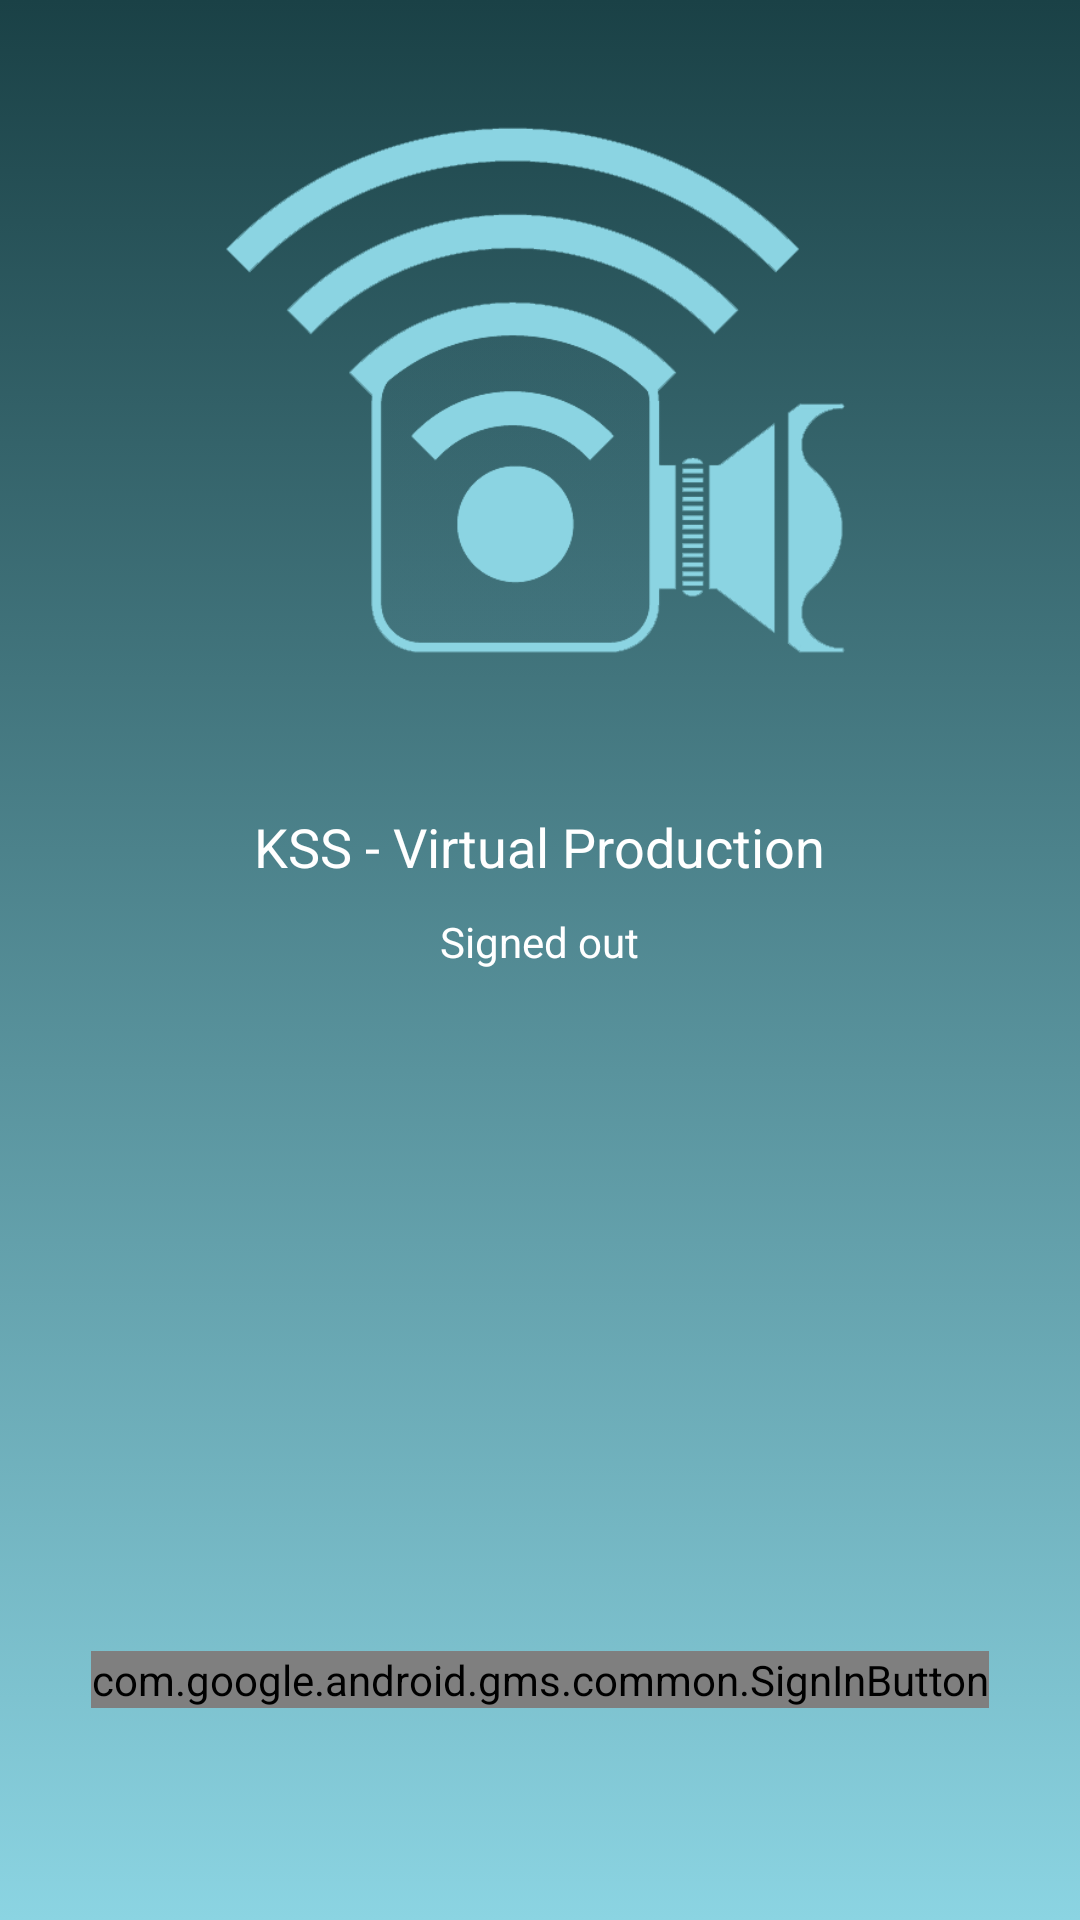

The Android layout XML behind this screen, and the referenced resources:
<!-- AndroidManifest.xml: fallback theme Theme.MaterialComponents.DayNight.NoActionBar -->
<!-- res/layout/activity_login.xml -->
<LinearLayout xmlns:android="http://schemas.android.com/apk/res/android"
    xmlns:tools="http://schemas.android.com/tools"
    android:layout_width="match_parent"
    android:layout_height="match_parent"
    android:orientation="vertical"
    android:weightSum="4"
    tools:context=".login"

    android:background="@drawable/main_header_selector"


    >

    <LinearLayout
        android:layout_width="match_parent"
        android:layout_height="0dp"
        android:layout_weight="3"
        android:gravity="center_horizontal"
        android:orientation="vertical">

        <ImageView
            android:id="@+id/google_icon"
            android:layout_width="260dp"
            android:layout_height="260dp"
            android:layout_marginBottom="10dp"
            android:layout_marginTop="@dimen/g_top_margin"
            android:contentDescription="@string/desc_google_icon"
            android:src="@drawable/logo_bright" />

        <TextView
            android:id="@+id/title_text"
            android:layout_width="wrap_content"
            android:layout_height="wrap_content"
            android:layout_marginBottom="10dp"
            android:text="@string/title_text"
            android:gravity="center"
            android:textColor="@android:color/white"
            android:textSize="18sp" />

        <TextView
            android:id="@+id/status"
            android:layout_width="wrap_content"
            android:layout_height="wrap_content"
            android:text="@string/signed_out"
            android:textColor="@android:color/white"
            android:textSize="@dimen/abc_text_size_small_material" />

    </LinearLayout>


    <RelativeLayout
        android:layout_width="fill_parent"
        android:layout_height="0dp"
        android:layout_weight="1"
        >

        <com.google.android.gms.common.SignInButton
            android:id="@+id/sign_in_button"
            android:layout_width="wrap_content"
            android:layout_height="wrap_content"
            android:layout_centerInParent="true"
            android:visibility="visible"
            tools:visibility="gone" />

        <LinearLayout
            android:id="@+id/sign_out_and_disconnect"
            android:layout_width="fill_parent"
            android:layout_height="wrap_content"
            android:layout_centerInParent="true"
            android:orientation="horizontal"
            android:paddingLeft="16dp"
            android:paddingRight="16dp"
            android:visibility="gone"
            android:weightSum="2"
            tools:visibility="visible">

            <Button
                android:id="@+id/sign_out_button"
                android:layout_width="0dp"
                android:layout_height="wrap_content"
                android:layout_weight="1"
                android:text="@string/sign_out"
                android:textColor="@android:color/white"
                android:theme="@style/ThemeOverlay.MyDarkButton" />

            <Button
                android:id="@+id/disconnect_button"
                android:layout_width="0dp"
                android:layout_height="wrap_content"
                android:layout_weight="1"
                android:text="@string/disconnect"
                android:textColor="@android:color/white"
                android:theme="@style/ThemeOverlay.MyDarkButton" />
        </LinearLayout>

    </RelativeLayout>

</LinearLayout>
<!-- resources referenced by this layout -->
<resources>
  <dimen name="g_top_margin">100dp</dimen>
  <!-- drawable logo_bright: png bitmap (drawable, 15809 bytes) -->
  <!-- drawable main_header_selector (drawable) -->
  <?xml version="1.0" encoding="utf-8"?>
  <selector xmlns:android="http://schemas.android.com/apk/res/android">
      <item>
          <shape>
              <gradient
                  android:angle="90"
                  android:startColor="#8bd4e2"
                  android:endColor="#1a4146"
                  android:type="linear"
                  android:centerX="1"
                  android:centerY="1"
                  />
          </shape>
      </item>
  </selector>
  <string name="desc_google_icon">Google Logo</string>
  <string name="disconnect">Disconnect</string>
  <string name="sign_out">Sign Out</string>
  <string name="signed_out">Signed out</string>
  <string name="title_text">KSS - Virtual Production</string>
  <style name="ThemeOverlay.MyDarkButton" parent="ThemeOverlay.AppCompat.Dark">
          <item name="colorButtonNormal">@color/blue_grey_500</item>
      </style>
  <color name="blue_grey_500">#607D8B</color>
</resources>
